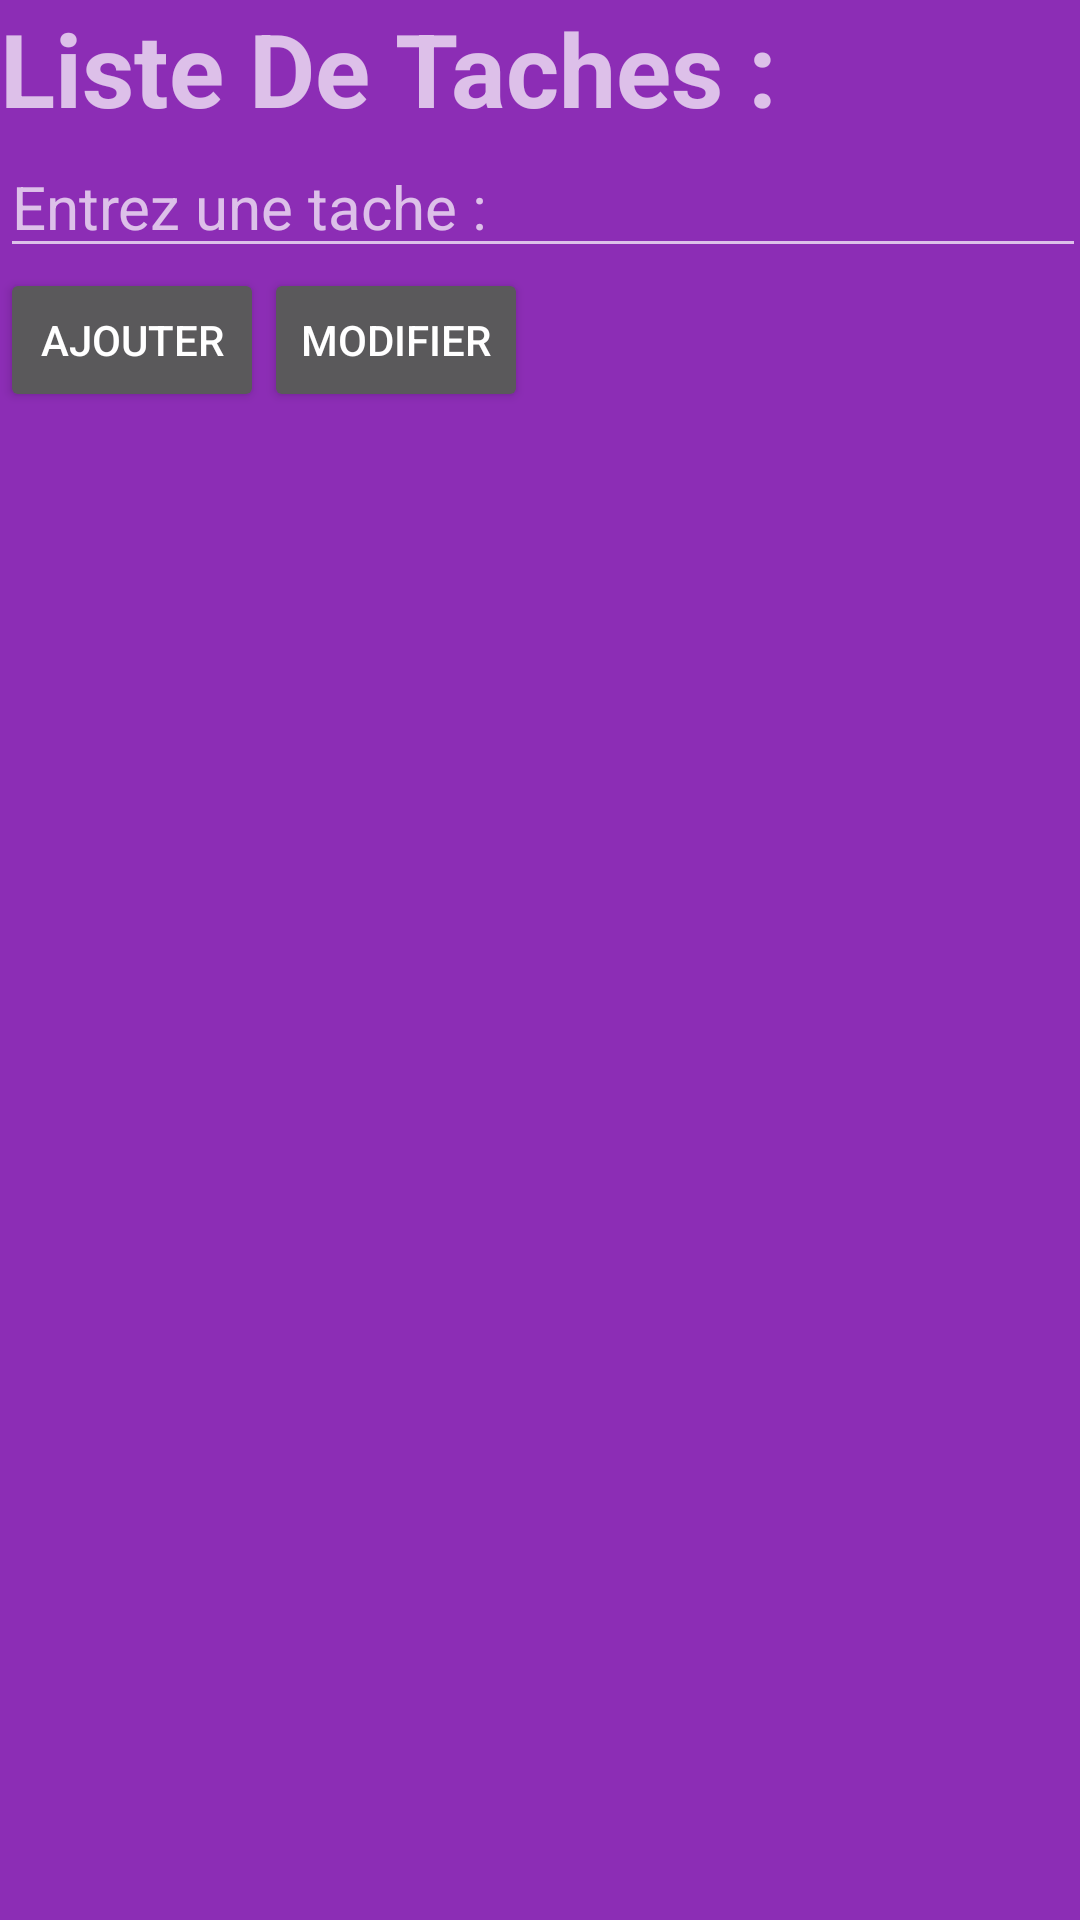

Produce the Android XML layout that renders to this screen, including the resource entries it uses.
<!-- AndroidManifest.xml: activity theme Theme.AppCompat -->
<!-- res/layout/activity_main.xml -->
<?xml version="1.0" encoding="utf-8"?>
<LinearLayout xmlns:android="http://schemas.android.com/apk/res/android"
    xmlns:tools="http://schemas.android.com/tools"
    android:layout_width="match_parent"
    android:layout_height="match_parent"
    android:background="#8C2DB5"
    android:orientation="vertical">

    <TextView
        android:id="@+id/textView"
        android:layout_width="wrap_content"
        android:layout_height="wrap_content"
        android:text="@string/list_title"
        android:textAlignment="center"
        android:textSize="34sp"
        android:textStyle="bold" />

    <LinearLayout
        android:layout_width="match_parent"
        android:layout_height="wrap_content"
        android:orientation="horizontal">

        <androidx.recyclerview.widget.RecyclerView
            android:id="@+id/recyclerView"
            android:layout_width="match_parent"
            android:layout_height="match_parent" />
    </LinearLayout>


    <LinearLayout
        android:layout_width="match_parent"
        android:layout_height="wrap_content"
        android:orientation="horizontal">

        <EditText
            android:id="@+id/editTextText"
            android:layout_width="362dp"
            android:layout_height="wrap_content"
            android:autofillHints=""
            android:ems="10"
            android:hint="@string/task_hint"
            android:inputType="text"
            android:textSize="20sp" />
    </LinearLayout>

    <LinearLayout
        android:layout_width="match_parent"
        android:layout_height="wrap_content"
        android:orientation="horizontal">

        <Button
            android:id="@+id/button2"
            android:layout_width="wrap_content"
            android:layout_height="wrap_content"
            android:text="@string/add_button_text" />

        <Button
            android:id="@+id/button"
            android:layout_width="wrap_content"
            android:layout_height="wrap_content"
            android:text="@string/edit_button_text" />
    </LinearLayout>

</LinearLayout>
<!-- resources referenced by this layout -->
<resources>
  <string name="add_button_text">Ajouter</string>
  <string name="edit_button_text">Modifier</string>
  <string name="list_title">Liste De Taches :</string>
  <string name="task_hint">Entrez une tache : </string>
</resources>
